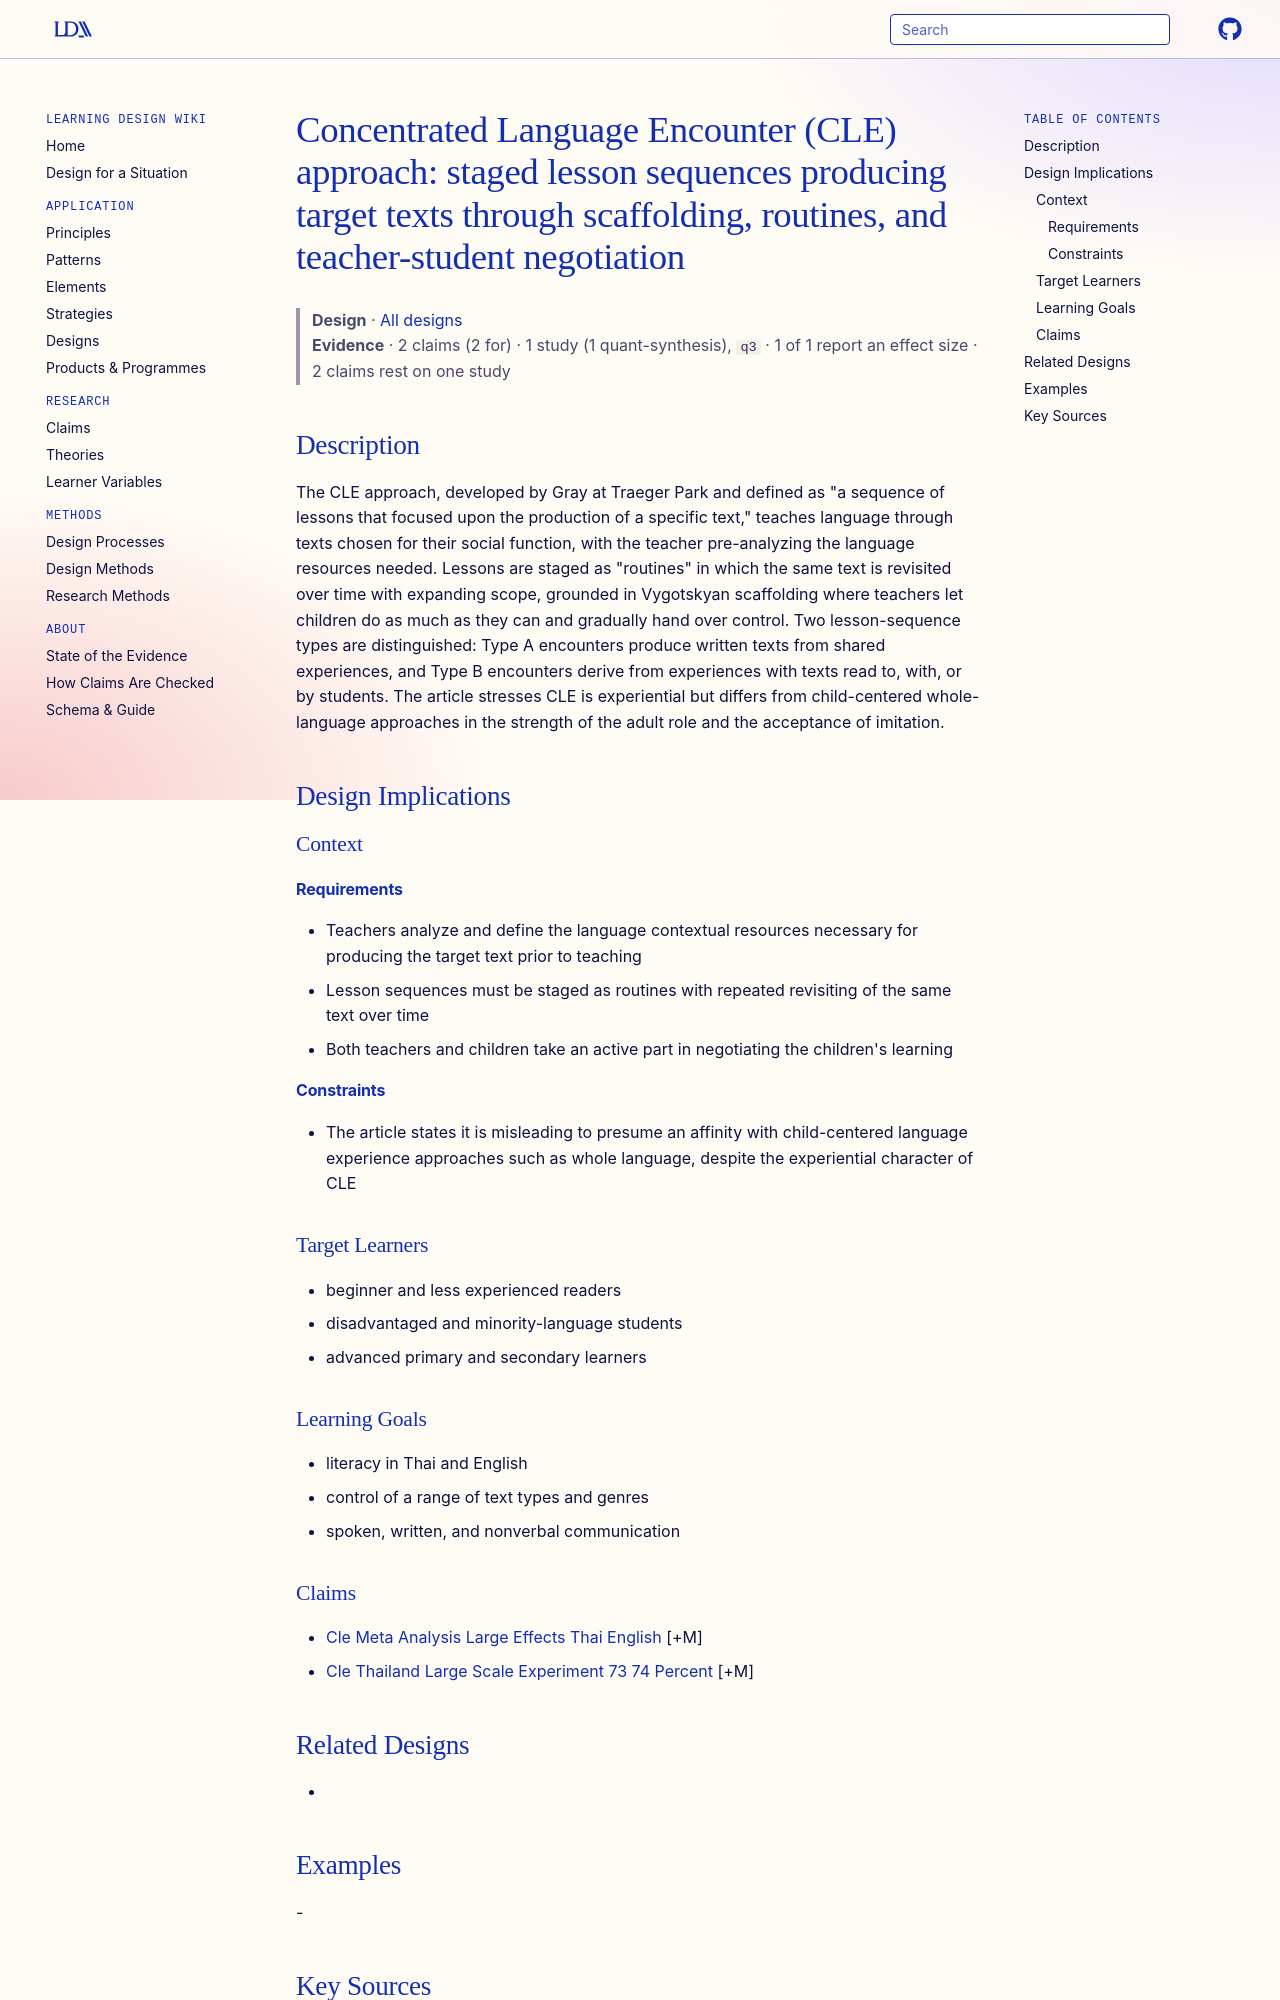

repository: Learning-Design-Alliance/learning-wiki · page: designs/cle-concentrated-language-encounter-theory/index.html · generator: mkdocs

---
type: design
id: cle-concentrated-language-encounter-theory
title: "Concentrated Language Encounter (CLE) approach: staged lesson sequences producing target texts through scaffolding, routines, and teacher-student negotiation"
description: "The CLE approach, developed by Gray at Traeger Park and defined as \"a sequence of lessons that focused upon the production of a specific text,\" teaches language through texts chosen for their social function, with the..."
status: review
generated:
  by: "process:settle-candidates"
  at: 2026-11-03
sources:
  - id: rattanavich-2015
    resource: "https://doi.org/10.5539/ies.v8n7p21"
    title: "Rattanavich, S. (2015). Concentrated Language Encounter Approach in Practice for Global Teaching of Literacy: Lighthouse Strategy Implementation. International Education Studies, 8(7), 21. https://doi.org/10.5539/ies.v8n7p21"
    author: Rattanavich, S
---

# Concentrated Language Encounter (CLE) approach: staged lesson sequences producing target texts through scaffolding, routines, and teacher-student negotiation

> **Design** · [All designs](index.md)
> **Evidence** · 2 claims (2 for) · 1 study (1 quant-synthesis), `q3` · 1 of 1 report an effect size · 2 claims rest on one study

## Description
The CLE approach, developed by Gray at Traeger Park and defined as "a sequence of lessons that focused upon the production of a specific text," teaches language through texts chosen for their social function, with the teacher pre-analyzing the language resources needed. Lessons are staged as "routines" in which the same text is revisited over time with expanding scope, grounded in Vygotskyan scaffolding where teachers let children do as much as they can and gradually hand over control. Two lesson-sequence types are distinguished: Type A encounters produce written texts from shared experiences, and Type B encounters derive from experiences with texts read to, with, or by students. The article stresses CLE is experiential but differs from child-centered whole-language approaches in the strength of the adult role and the acceptance of imitation.

## Design Implications

### Context
#### Requirements
- Teachers analyze and define the language contextual resources necessary for producing the target text prior to teaching
- Lesson sequences must be staged as routines with repeated revisiting of the same text over time
- Both teachers and children take an active part in negotiating the children's learning
#### Constraints
- The article states it is misleading to presume an affinity with child-centered language experience approaches such as whole language, despite the experiential character of CLE

### Target Learners
- beginner and less experienced readers
- disadvantaged and minority-language students
- advanced primary and secondary learners

### Learning Goals
- literacy in Thai and English
- control of a range of text types and genres
- spoken, written, and nonverbal communication
